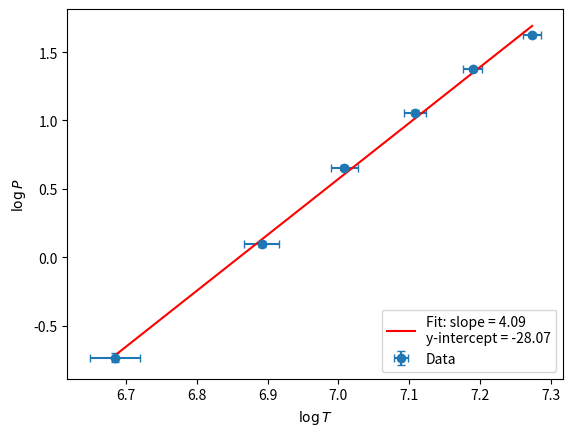

Write the Python code that produced this figure.
"""
PH2233 Physics Lab I — January 2026
Code used in lab for Stefan's Law experiment.
Refer Pg. 6 in the Lab Manual (LM)
"""

import matplotlib.pyplot as plt
import numpy as np
from scipy.optimize import bisect
from scipy.stats import linregress

alpha = 5.21e-3
beta = 7.2e-7
T_G = 800  # K

V = np.array([1.5, 2.5, 3.5, 4.5, 5.5, 6.5])
I = np.array([0.32, 0.44, 0.55, 0.64, 0.72, 0.78])

dV = 0.01  # volts
dA = 0.01  # amps

# Resistance Calculations
R = V / I
dR = R * np.sqrt((dV / V) ** 2 + (dA / I) ** 2)
R_0 = R[0] / (1 + alpha * T_G + beta * (T_G**2))


# Temperature Calculation
def temp_from_resistance(R):
    func = lambda T: R_0 * (1 + alpha * T + beta * T**2) - R
    return bisect(func, 300, 3000)


def temp_and_dt(R, dR):
    temp = temp_from_resistance(R)
    temp_p = temp_from_resistance(R + dR)
    temp_m = temp_from_resistance(R - dR)
    return temp, 0.5 * (temp_p - temp_m)


T = []
dT = []

for Ri, dRi in zip(R, dR):
    Ti, dTi = temp_and_dt(Ri, dRi)
    T.append(Ti)
    dT.append(dTi)

T = np.array(T)
dT = np.array(dT)

# Power Calculation
P = V * I
dP = P * np.sqrt((dV / V) ** 2 + (dA / I) ** 2)

# Plotting
logT = np.log(T)
logP = np.log(P)

dlogT = dT / T
dlogP = dP / P

plt.errorbar(logT, logP, xerr=dlogT, yerr=dlogP, fmt="o", capsize=3, label="Data")

slope, intercept, *_ = linregress(logT, logP)
xfit = np.linspace(min(logT), max(logT), 100)
yfit = slope * xfit + intercept

plt.plot(
    xfit, yfit, "r", label=f"Fit: slope = {slope:.2f}\ny-intercept = {intercept:.2f}"
)

plt.xlabel(r"$\log T$")
plt.ylabel(r"$\log P$")
plt.legend(loc="lower right")
plt.show()

print(f"Slope = {slope:.2f}")
print(f"y-intercept = {intercept:.2f}")
